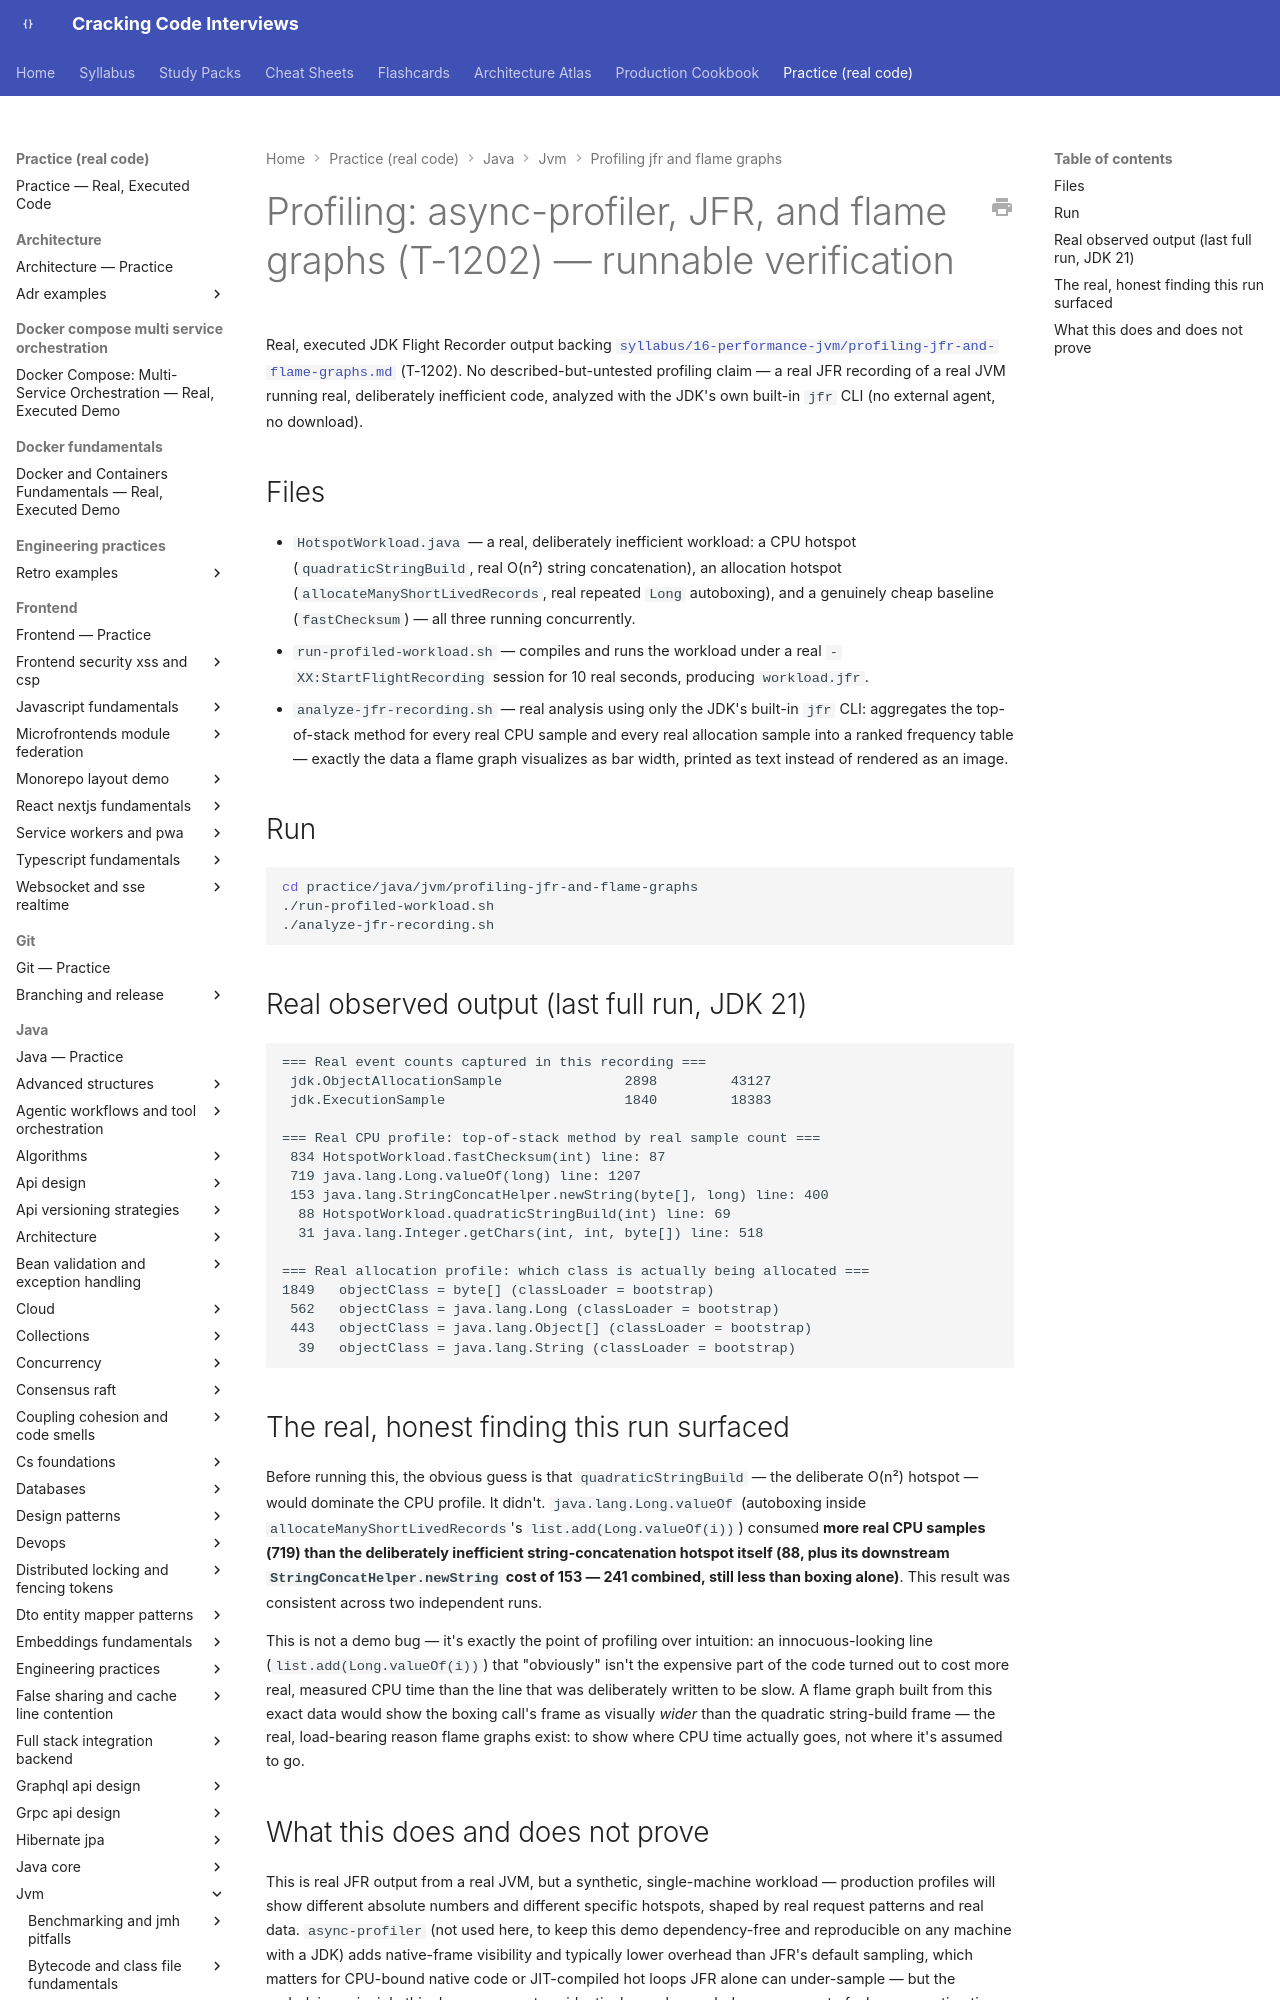

repository: JuanMelendres/cracking-code-interviews · page: practice/java/jvm/profiling-jfr-and-flame-graphs/index.html · generator: mkdocs

# Profiling: async-profiler, JFR, and flame graphs (T-1202) — runnable verification

Real, executed JDK Flight Recorder output backing
[`syllabus/16-performance-jvm/profiling-jfr-and-flame-graphs.md`](../../../../syllabus/16-performance-jvm/profiling-jfr-and-flame-graphs.md)
(T-1202). No described-but-untested profiling claim — a real JFR recording of a real
JVM running real, deliberately inefficient code, analyzed with the JDK's own built-in
`jfr` CLI (no external agent, no download).

## Files

- `HotspotWorkload.java` — a real, deliberately inefficient workload: a CPU hotspot
  (`quadraticStringBuild`, real O(n²) string concatenation), an allocation hotspot
  (`allocateManyShortLivedRecords`, real repeated `Long` autoboxing), and a genuinely
  cheap baseline (`fastChecksum`) — all three running concurrently.
- `run-profiled-workload.sh` — compiles and runs the workload under a real
  `-XX:StartFlightRecording` session for 10 real seconds, producing `workload.jfr`.
- `analyze-jfr-recording.sh` — real analysis using only the JDK's built-in `jfr`
  CLI: aggregates the top-of-stack method for every real CPU sample and every real
  allocation sample into a ranked frequency table — exactly the data a flame graph
  visualizes as bar width, printed as text instead of rendered as an image.

## Run

```bash
cd practice/java/jvm/profiling-jfr-and-flame-graphs
./run-profiled-workload.sh
./analyze-jfr-recording.sh
```
